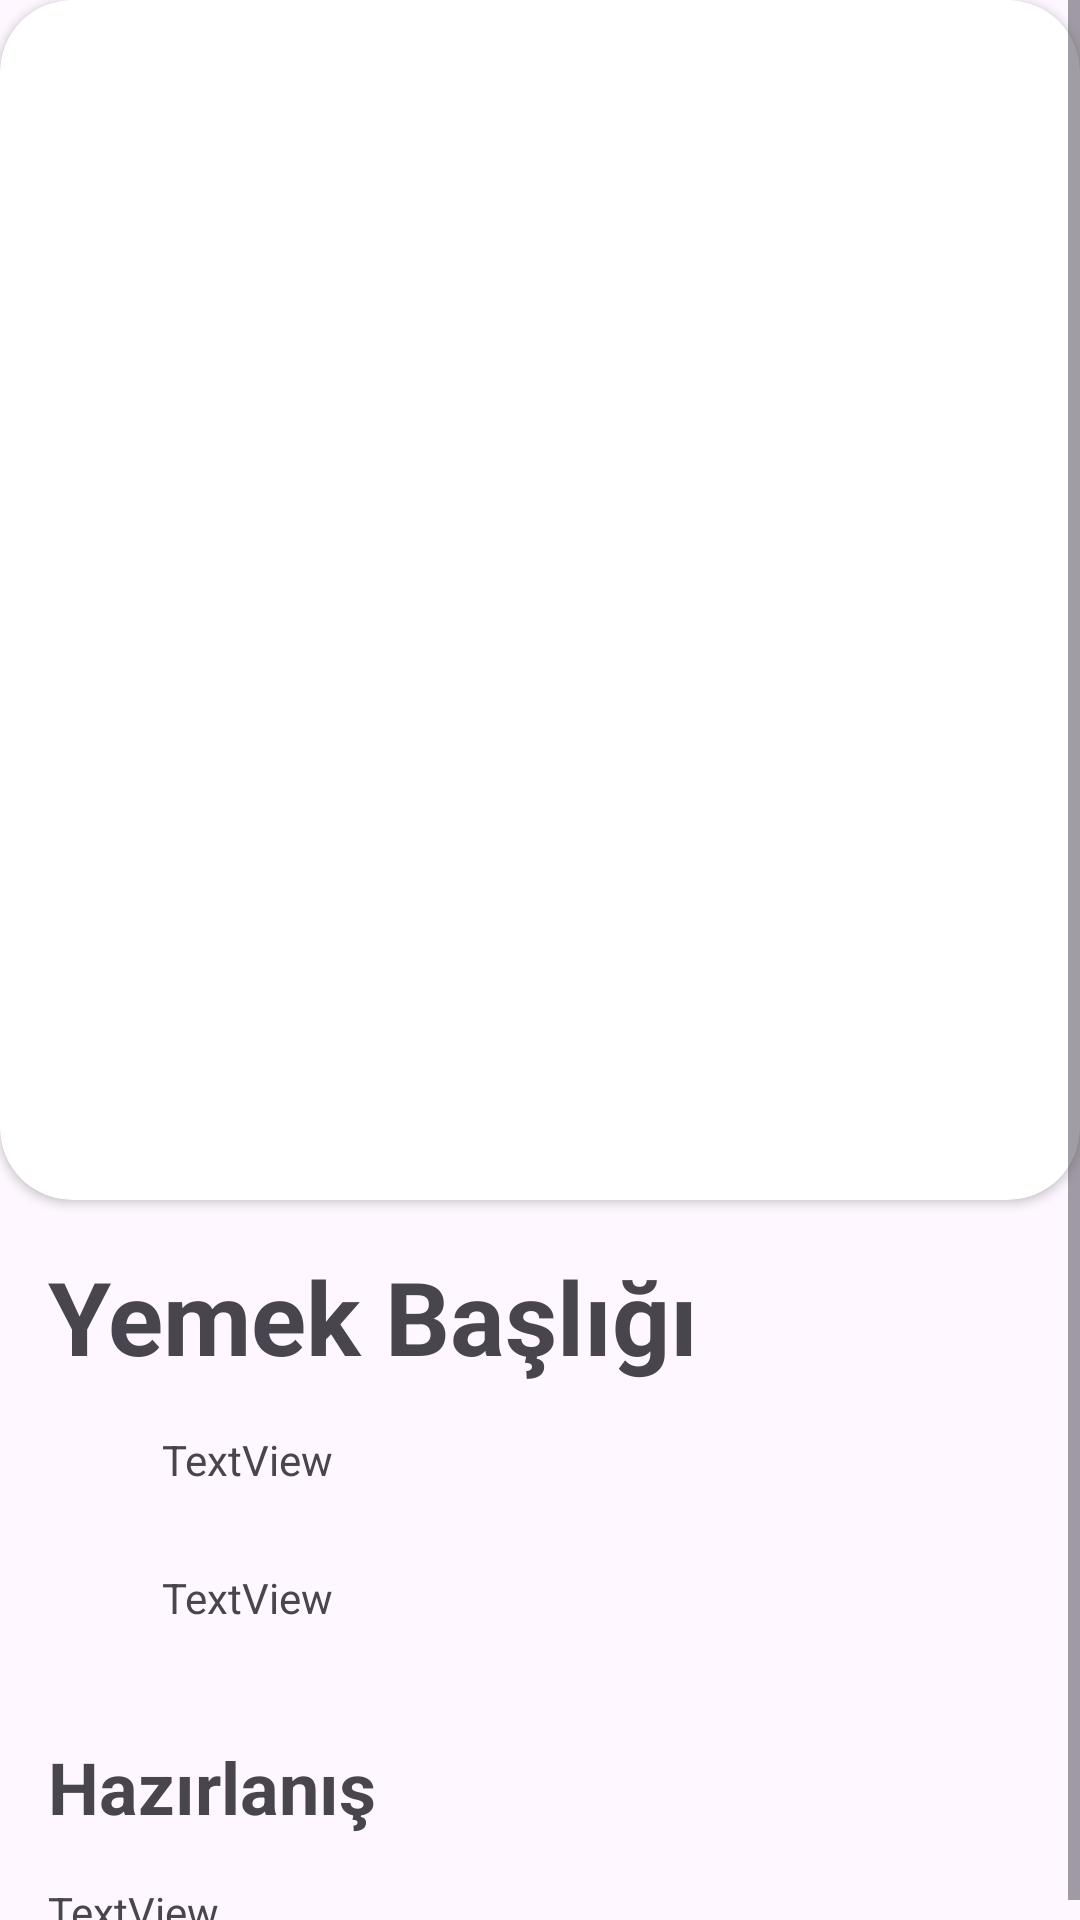

Here is an Android app screen rendered from its layout file. Give the layout XML and the strings, colors and styles it references.
<!-- AndroidManifest.xml: application theme Theme.HacininYeri -->
<!-- res/layout/activity_recipe_detail.xml -->
<?xml version="1.0" encoding="utf-8"?>
<ScrollView xmlns:tools="http://schemas.android.com/tools"
    android:layout_width="match_parent"
    android:layout_height="match_parent"
    xmlns:app="http://schemas.android.com/apk/res-auto"
    android:fillViewport="true"
    xmlns:android="http://schemas.android.com/apk/res/android">

    <androidx.constraintlayout.widget.ConstraintLayout
        android:layout_width="match_parent"
        android:layout_height="wrap_content">

        <TextView
            android:id="@+id/tv_hazirlanis"
            android:layout_width="wrap_content"
            android:layout_height="wrap_content"
            android:layout_marginTop="32dp"
            android:text="Hazırlanış"
            android:textSize="24sp"
            android:textStyle="bold"
            app:layout_constraintStart_toStartOf="@+id/iv_time"
            app:layout_constraintTop_toBottomOf="@+id/iv_time" />

        <androidx.cardview.widget.CardView
            android:id="@+id/bottomRoundedCardView"
            android:layout_width="match_parent"
            android:layout_height="400dp"
            app:cardCornerRadius="24dp"
            app:layout_constraintEnd_toEndOf="parent"
            app:layout_constraintStart_toStartOf="parent"
            app:layout_constraintTop_toTopOf="parent">


            <ImageView
                android:id="@+id/iv_main_image"
                android:layout_width="wrap_content"
                android:layout_height="wrap_content"
                android:scaleType="centerCrop"
                tools:srcCompat="@tools:sample/backgrounds/scenic" />
        </androidx.cardview.widget.CardView>

        <TextView
            android:id="@+id/tv_recipetitle"
            android:layout_width="wrap_content"
            android:layout_height="wrap_content"
            android:layout_marginStart="16dp"
            android:layout_marginTop="16dp"
            android:text="Yemek Başlığı"
            android:textSize="34sp"
            android:textStyle="bold"
            app:layout_constraintStart_toStartOf="parent"
            app:layout_constraintTop_toBottomOf="@+id/bottomRoundedCardView" />

        <ImageView
            android:id="@+id/iv_star"
            android:layout_width="30dp"
            android:layout_height="30dp"
            android:layout_marginTop="10dp"
            app:layout_constraintStart_toStartOf="@+id/tv_recipetitle"
            app:layout_constraintTop_toBottomOf="@+id/tv_recipetitle"
            app:srcCompat="@drawable/icon_star"
            tools:srcCompat="@drawable/icon_star" />

        <ImageView
            android:id="@+id/iv_time"
            android:layout_width="30dp"
            android:layout_height="30dp"
            android:layout_marginTop="16dp"
            app:layout_constraintStart_toStartOf="@+id/iv_star"
            app:layout_constraintTop_toBottomOf="@+id/iv_star"
            app:srcCompat="@drawable/icon_time"
            tools:srcCompat="@drawable/icon_time" />

        <TextView
            android:id="@+id/tv_rating_details"
            android:layout_width="wrap_content"
            android:layout_height="wrap_content"
            android:layout_marginStart="8dp"
            android:text="TextView"
            app:layout_constraintBottom_toBottomOf="@+id/iv_star"
            app:layout_constraintStart_toEndOf="@+id/iv_star"
            app:layout_constraintTop_toTopOf="@+id/iv_star" />

        <TextView
            android:id="@+id/tv_time_details"
            android:layout_width="wrap_content"
            android:layout_height="wrap_content"
            android:layout_marginStart="8dp"
            android:text="TextView"
            app:layout_constraintBottom_toBottomOf="@+id/iv_time"
            app:layout_constraintStart_toEndOf="@+id/iv_time"
            app:layout_constraintTop_toTopOf="@+id/iv_time" />

        <TextView
            android:id="@+id/tv_preparation"
            android:layout_width="0dp"
            android:layout_height="wrap_content"
            android:layout_marginTop="16dp"
            android:layout_marginEnd="16dp"
            android:text="TextView"
            app:layout_constraintEnd_toEndOf="parent"
            app:layout_constraintStart_toStartOf="@+id/tv_hazirlanis"
            app:layout_constraintTop_toBottomOf="@+id/tv_hazirlanis" />

        

    </androidx.constraintlayout.widget.ConstraintLayout>
</ScrollView>
<!-- resources referenced by this layout -->
<resources>
  <style name="Theme.HacininYeri" parent="Base.Theme.HacininYeri" />
  <style name="Base.Theme.HacininYeri" parent="Theme.Material3.DayNight.NoActionBar">
          
          
      </style>
</resources>
